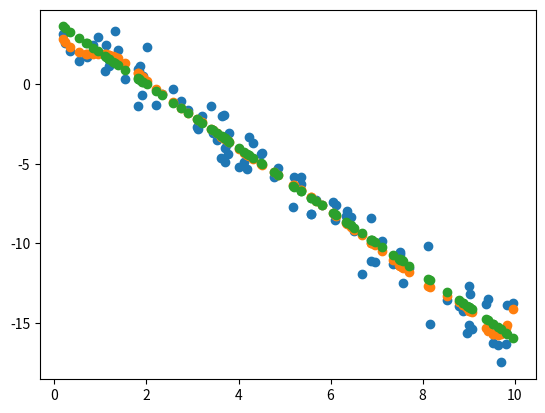

This chart was generated by the following Python code:
import numpy as np
from scipy.interpolate import BSpline
from collections import deque


# CONSIDER: def fnc: Recursive Bspline Definiton, returning a callable,
# in order to be plugged into eval_basis instead of BSpline.basis_element

def window(seq, n=2):
    """
    Moving Window Sequences
    generator object to yield a FIFO sequence on seq of length n

    # CODE SOURCE: https://stackoverflow.com/a/6822761
    :param seq: list or ndarray
    :param n: length of yielded sequences
    """
    it = iter(seq)
    win = deque((next(it, None) for _ in range(n)), maxlen=n)
    yield win
    append = win.append
    for e in it:
        append(e)
        yield win


def eval_basis(x, knots=np.arange(0, 20, 1), degree=2):
    """
    Design Vector in Basis representation for a single observation point.
    :param x: int or float: observation point, at which to evaluate the basis fnc
    :param knots: ndarray of knots. Be Carefull, to put sufficient outter knots!
    :param degree: Basis degree
    :return: ndarray z (dim==1), which is x evaluated at all Bspline Basis
             B_{ks,..., k(s+t)}(x) spanned on the knots

    """

    # from Bspline.basis_element doc on why n=degree + 2:
    #     The order of the b-spline, `k`, is inferred from the length of `t` as
    #         ``len(t)-2``. The knot vector is constructed by appending and prepending
    #         ``k+1`` elements to internal knots `t`.

    # vector of callable B_{ks,..., k(s+t)}(x) with appropriate
    eval_basis.Z = [BSpline.basis_element(t=seq, extrapolate=False) for seq in window(knots, n=degree + 3)]
    z = np.stack([B(x) for B in eval_basis.Z])

    return np.nan_to_num(z)


def get_design(X, degree):
    """
    Broadcast eval_basis to a 1dim array X, to obtain the corresponding
    Designmatrix Z in Basis representation

    :param X:
    :param basis_param:
    :return:

    # consider eval_basis decorator - to ensure, The callable Basis Vector is caluclated only once
    """

    # construct degree and X's support dependent number of outer knots
    l_knot = X.min() - degree - 1
    u_knot = X.max() + degree + 2

    # generate apporpriate knots & associated metrics
    get_design.degree = degree
    get_design.knots = np.arange(l_knot, u_knot, 1)
    get_design.num_basis = get_design.knots.shape[0] - (degree + 2)

    # obtain designmatrix
    Z = np.zeros((X.__len__(), get_design.num_basis))
    for i, obs in enumerate(X):
        Z[i, :] = eval_basis(obs, knots=get_design.knots, degree=degree)

    return Z


def diff_mat(dim, order=1):
    """
    :param dim: the dimension of gamma vector (i.e. number of basis dimensions)
    :param order: difference order D_r = D_1 [:-r-1, :-r-1] @ D_r-1

    :return: tupel: difference matrix of order,
    difference penalty matric of this order
    """
    # first order difference matrix: shape: (dim-1) x (dim)
    d1 = np.diag(np.repeat(-1, dim), k=0) + np.diag(np.repeat(1, dim - 1), k=1)
    d1 = d1[:-1, :]

     # d1.shape == (dim - 1, dim)

    # higher order difference matrices
    r = 1
    dr = d1
    while r < order:
        dr = d1[:-r, :-r].dot(dr)
        r += 1
        # dr.shape == (dim - r, dim)

    K = dr.T.dot(dr)
    return dr, K


if __name__ == '__main__':

    for order in [1, 2, 3, 4, 5]:
        d, K = diff_mat(dim=5, order=order)
        print('order {order}\n, D{order}: \n {d}, \n K{order} \n{K}, \n'.format(order=order, d=d, K=K))

    # dim = 5
    # d1 = np.diag(np.repeat(-1, dim), k=0) + np.diag(np.repeat(1, dim - 1), k=1)
    # d1 = d1[:-1, :]
    # #d2 = d1.T.dot(d1)[1:-1, :]
    # d2 = d1[:-1,:-1].dot(d1)
    # d3 = d1[:-2,:-2].dot(d2)
    # d4 = d1[:-3, :-3].dot(d3)



    # (0) Check eval_basis ----------------------------------------------------
    # carefull to get the boundary regions right! Through in extra kappas, such that the
    lower, upper = 0, 10  # support of x
    degree = 2
    l_knots = lower - degree - 1
    u_knots = upper + degree + 2

    X = np.random.uniform(lower, upper, 5)

    z = eval_basis(x=upper, knots=np.arange(l_knots, u_knots, 1), degree=degree)

    print(z)
    print('rowsum: ', z.sum())

    z = eval_basis(x=lower, knots=np.arange(l_knots, u_knots, 1), degree=degree)

    print(z)
    print('rowsum: ', z.sum())

    # (1) get_design matrix ----------------------------------------------------
    Z = get_design(X, degree=2)
    print(Z, '\n',
          'rowsum: ', Z.sum(axis=1), '\n',
          'number of basis: ', get_design.num_basis)

    print(eval_basis(X[0], knots=get_design.knots, degree=2))

    # (1.1) Least squares example: ---------------------------------------------
    # Data generation
    n = 100
    X = np.stack([np.ones(n), np.random.uniform(0, 10, n)], axis=1)
    beta = np.array([4, -2])
    mu = X.dot(beta)
    y = mu + np.random.normal(loc=0, scale=1, size=n)

    # basis extention & OLS fit
    Z = get_design(X[:, 1], degree=2)
    OLS = lambda Z, y: np.linalg.inv(Z.T.dot(Z)).dot(Z.T).dot(y)
    beta_hat = OLS(Z, y)
    y_hat = Z.dot(beta_hat)

    # Metrics
    resid = y - y_hat
    bias = (mu - y_hat) ** 2
    print('residual sum: ', sum(resid))
    print('bias sum: ', sum(bias))

    import matplotlib.pyplot as plt

    plt.scatter(X[:, 1], y)
    plt.scatter(X[:, 1], y_hat)
    plt.scatter(X[:, 1], mu)
    plt.show()
